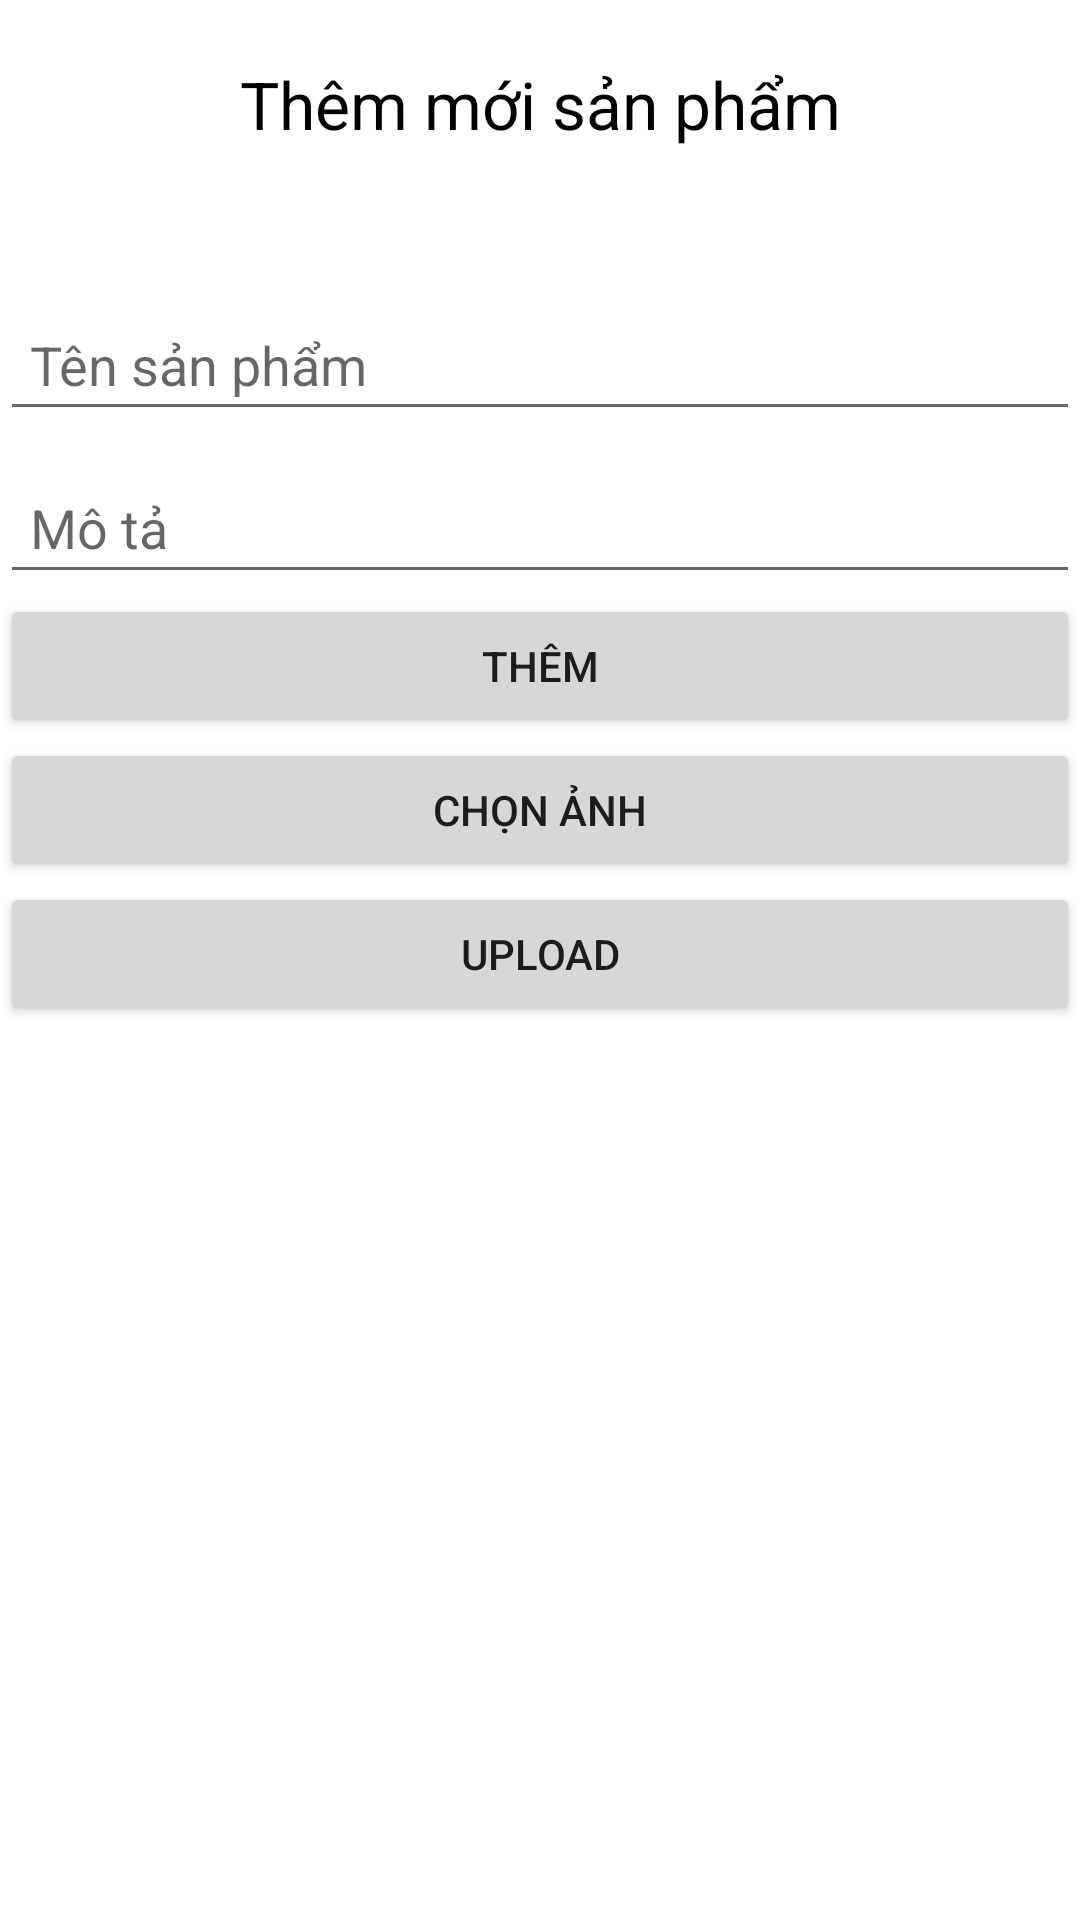

Here is an Android app screen rendered from its layout file. Give the layout XML and the strings, colors and styles it references.
<!-- AndroidManifest.xml: application theme Theme.Btlandroid -->
<!-- res/layout/add.xml -->
<?xml version="1.0" encoding="utf-8"?>
<LinearLayout
    xmlns:android="http://schemas.android.com/apk/res/android"
    xmlns:app="http://schemas.android.com/apk/res-auto"
    xmlns:tools="http://schemas.android.com/tools"
    android:layout_width="match_parent"
    android:layout_height="match_parent"
    tools:context=".AddActivity"
    android:orientation="vertical">

    <TextView
        android:layout_width="match_parent"
        android:layout_height="wrap_content"
        android:gravity="center"
        android:text="Thêm mới sản phẩm"
        android:textColor="@color/black"
        android:textSize="22sp"
        android:layout_marginTop="20dp"/>

    <EditText
        android:id="@+id/add_name"
        android:layout_marginTop="50dp"
        android:layout_width="match_parent"
        android:layout_height="wrap_content"
        android:textSize="18sp"
        android:textColor="@color/black"
        android:hint="Tên sản phẩm"
        android:padding="10dp"
        />

    <EditText
        android:id="@+id/add_description"
        android:layout_width="match_parent"
        android:layout_height="wrap_content"
        android:layout_marginTop="10dp"
        android:padding="10dp"
        android:textSize="18sp"
        android:hint="Mô tả"/>

    <Button
        android:id="@+id/add_btn"
        android:layout_width="match_parent"
        android:layout_height="wrap_content"
        android:text="Thêm"/>

    <Button android:layout_width="match_parent"
        android:id="@+id/addChoose"
        android:text="Chọn ảnh"
        android:layout_height="wrap_content" />

    <Button android:layout_width="match_parent"
        android:id="@+id/addUpload"
        android:text="Upload"
        android:layout_height="wrap_content" />

    <ImageView
        android:id="@+id/imgAdd"
        android:layout_width="match_parent"
        android:layout_height="match_parent" />

</LinearLayout>
<!-- resources referenced by this layout -->
<resources>
  <style name="Theme.Btlandroid" parent="Theme.MaterialComponents.DayNight.DarkActionBar">
          
          <item name="colorPrimary">@color/purple_500</item>
          <item name="colorPrimaryVariant">@color/purple_700</item>
          <item name="colorOnPrimary">@color/white</item>
          
          <item name="colorSecondary">@color/teal_200</item>
          <item name="colorSecondaryVariant">@color/teal_700</item>
          <item name="colorOnSecondary">@color/black</item>
          
          <item name="android:statusBarColor" tools:targetApi="l">?attr/colorPrimaryVariant</item>
          
      </style>
  <!-- not gathered from this repository: default colours our renderer supplied (Android Studio template values) -->
  <color name="purple_500">#FF6200EE</color>
  <color name="purple_700">#FF3700B3</color>
  <color name="teal_200">#FF03DAC5</color>
  <color name="teal_700">#FF018786</color>
  <color name="black">#FF000000</color>
  <color name="white">#FFFFFFFF</color>
</resources>
